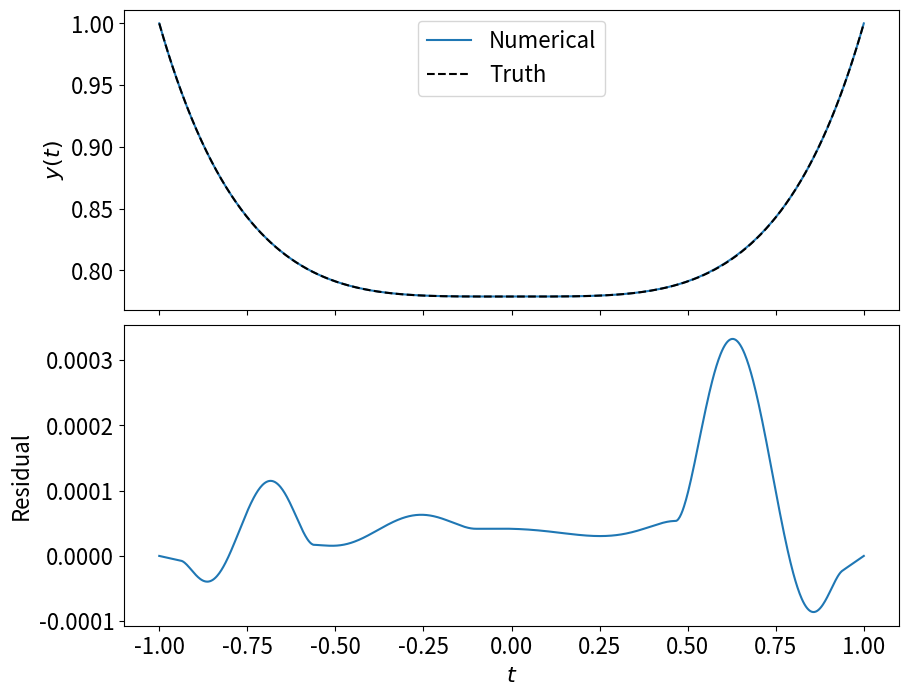
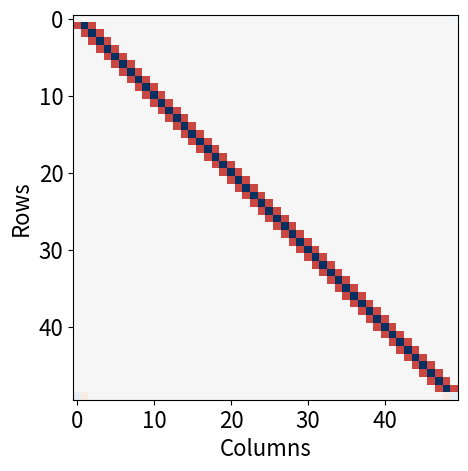
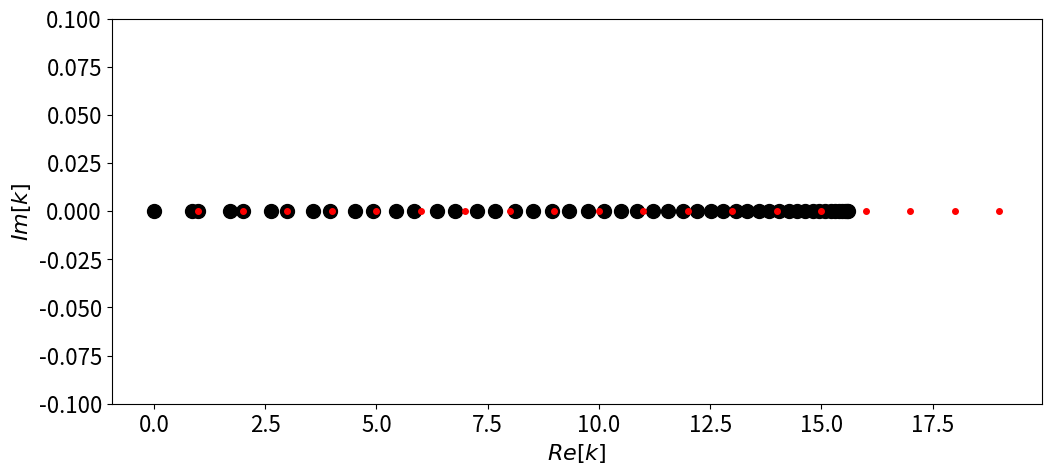
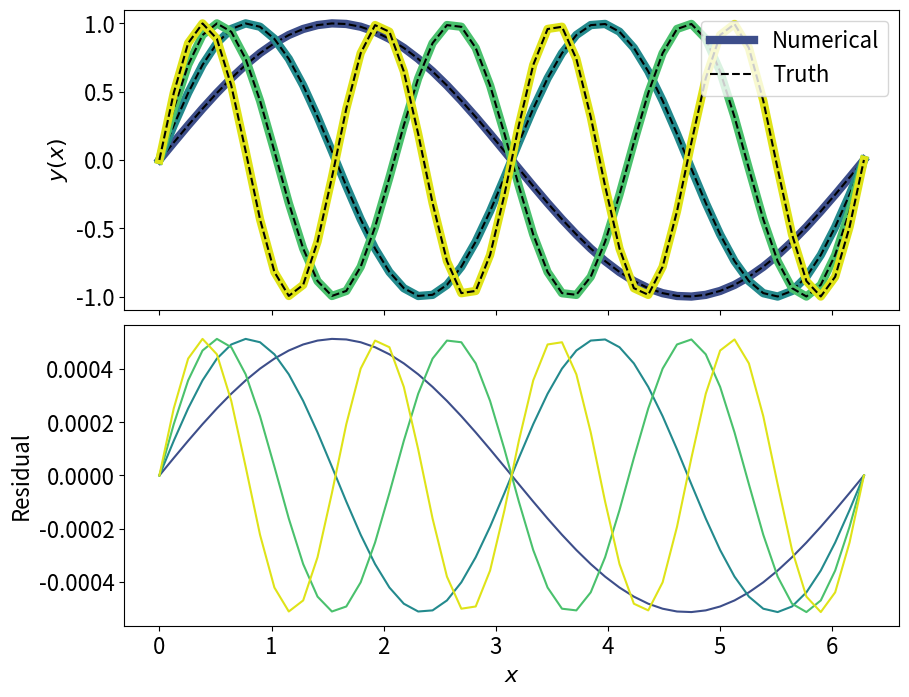

Python code for these plots, in order:
import numpy as np
import matplotlib.pyplot as plt
from scipy.integrate import solve_ivp
from scipy.linalg import solve

plt.rcParams.update({'font.size':16})

def shootNR(iterfun,v0,maxits=100,eps=1e-8,tol=1e-12):
    '''
        uses a shooting method with Newton iteration to solve BVPs
        
            iterfun:    function that implements a single integration given 
                        guesses at initial conditions/unspecified parameters.
                        assumed to take array of parameters varied at first 
                        integration point, and return both (i) the integrated 
                        solution and (ii) an array of deviations from the desired 
                        BCs at final integration point
            ic0:        array-like. initial guess at parameters varied 
    '''
    # array of conditions varied:
    v = np.array(v0)
    Nv= len(v)
    
    # iterate
    itr = 0
    conv= False
    while itr<maxits:
        print(f'iteration {itr}:')
        
        # primary integration for this iteration
        sol,f = iterfun(v)
        
        # check for convergence:
        err = np.sum(abs(f))
        print('err=',err)        
        if err<tol:
            print(f'solution converged after {itr} iterations')
            conv = True
            break
        
        # compute Jacobian by perturbing each parameter varied:
        J = np.zeros([Nv,Nv])
        for j in range(Nv):
            dl = np.zeros([Nv])
            dl[j] = 1.
            df = iterfun(v + eps*dl)[1] - iterfun(v - eps*dl)[1]
            J[:,j] = df/2/eps
            
        # calculate correction to parameter vector:
        dv = solve(J,-f)
        v += dv
        print('dv=',dv)
        itr+= 1 
        
    # warning for unconverged solutions
    if conv==False:
        print(f'solution did not converge after {itr} iterations')
    return sol  

# apply the above to the BVP y'' + (x^6 + 3*x^2)*y = 0, y(-1)=y(1)=1:
def rhs(x,y):
    return [y[1],(x**6 + 3*x**2)*y[0]]

# define grid-points for evaluation and exact answer:
x = np.linspace(-1,1,1000)
ans = np.exp((x**4 - 1)/4.)

# define function to pass to shootNR:
def iterfun(v):
    sol = solve_ivp(fun=rhs,y0=[1.,*v],t_span=[-1,1],t_eval=x)
    f = np.array([sol.y[0][-1]-1.])
    return sol,f 

# compute result:
sol = shootNR(iterfun,v0=[-1.])

# plot results:
f,ax = plt.subplots(2,1,figsize=(10,8),sharex=True)
ax[0].plot(sol.t,sol.y[0],label='Numerical')
ax[0].plot(x,ans,'k--',label='Truth')
ax[1].plot(x,sol.y[0]-ans)
ax[1].set_xlabel('$t$')
ax[0].set_ylabel('$y(t)$')
ax[1].set_ylabel('Residual')
ax[0].legend()
plt.subplots_adjust(hspace=0.05)

N = 50
x = np.linspace(0,2*np.pi,N)
h = x[1]-x[0]

# this construction can also be done more efficiently with vector operations, using np.diag
A = np.zeros([N,N])
for i in range(1,N-1):
    A[i,i-1]= 1./h/h
    A[i,i]  =-2./h/h
    A[i,i+1]= 1./h/h
B = np.eye(N) # RHS matrix

# now we encode the boundary condition that y[0]=y[-1]:
A[0,0] = 1.
A[0,-1]=-1.
B[0,:] = 0

# and lastly that yprime[0] - yprime[-1] = 0:
A[-1,0] =-1./h # forward finite differences for yprime[0]
A[-1,1] = 1./h
A[-1,-2]= 1./h # backward finite differences for -yprime[-1]
A[-1,-1]=-1./h
B[-1,:] = 0

# visualize the matrix:
f,ax = plt.subplots(1,1,figsize=(5,5))
ax.imshow(A,cmap='RdBu_r',vmin=-1.5/h/h,vmax=1.5/h/h)
ax.set_ylabel('Rows')
ax.set_xlabel('Columns')

from scipy.linalg import eig

# compute eigenmodes
w,y = eig(A)
k = np.sqrt(-w)

# plot eigenfrequencies:
f,ax = plt.subplots(1,1,figsize=(12,5))
ax.plot(k.real,k.imag,'ko',ms=10)
ax.plot(np.arange(1,20),[0 for i in range(1,20)],'ro',ms=4)
ax.set_ylim([-.1,.1])
ax.set_xlabel('$Re[k]$')
ax.set_ylabel('$Im[k]$')

# plot solutions:
f,ax = plt.subplots(2,1,figsize=(10,8),sharex=True)
cols = plt.cm.viridis(np.linspace(0,.95,5))
for kk in range(1,5):
    idx = np.argmin(abs(k - kk))
    soly= y[:,idx]*np.sign(y[1,idx])
    soly= soly/np.amax(abs(soly))
    ans = np.sin(kk*x)
    ax[0].plot(x,soly,label='Numerical' if kk==1 else '__nolegend__',color=cols[kk],lw=6)
    ax[0].plot(x,ans,'k--',label='Truth' if kk==1 else '__nolegend__')
    ax[1].plot(x,soly-ans,color=cols[kk])

ax[1].set_xlabel('$x$')
ax[0].set_ylabel('$y(x)$')
ax[1].set_ylabel('Residual')
ax[0].legend()
plt.subplots_adjust(hspace=0.05)